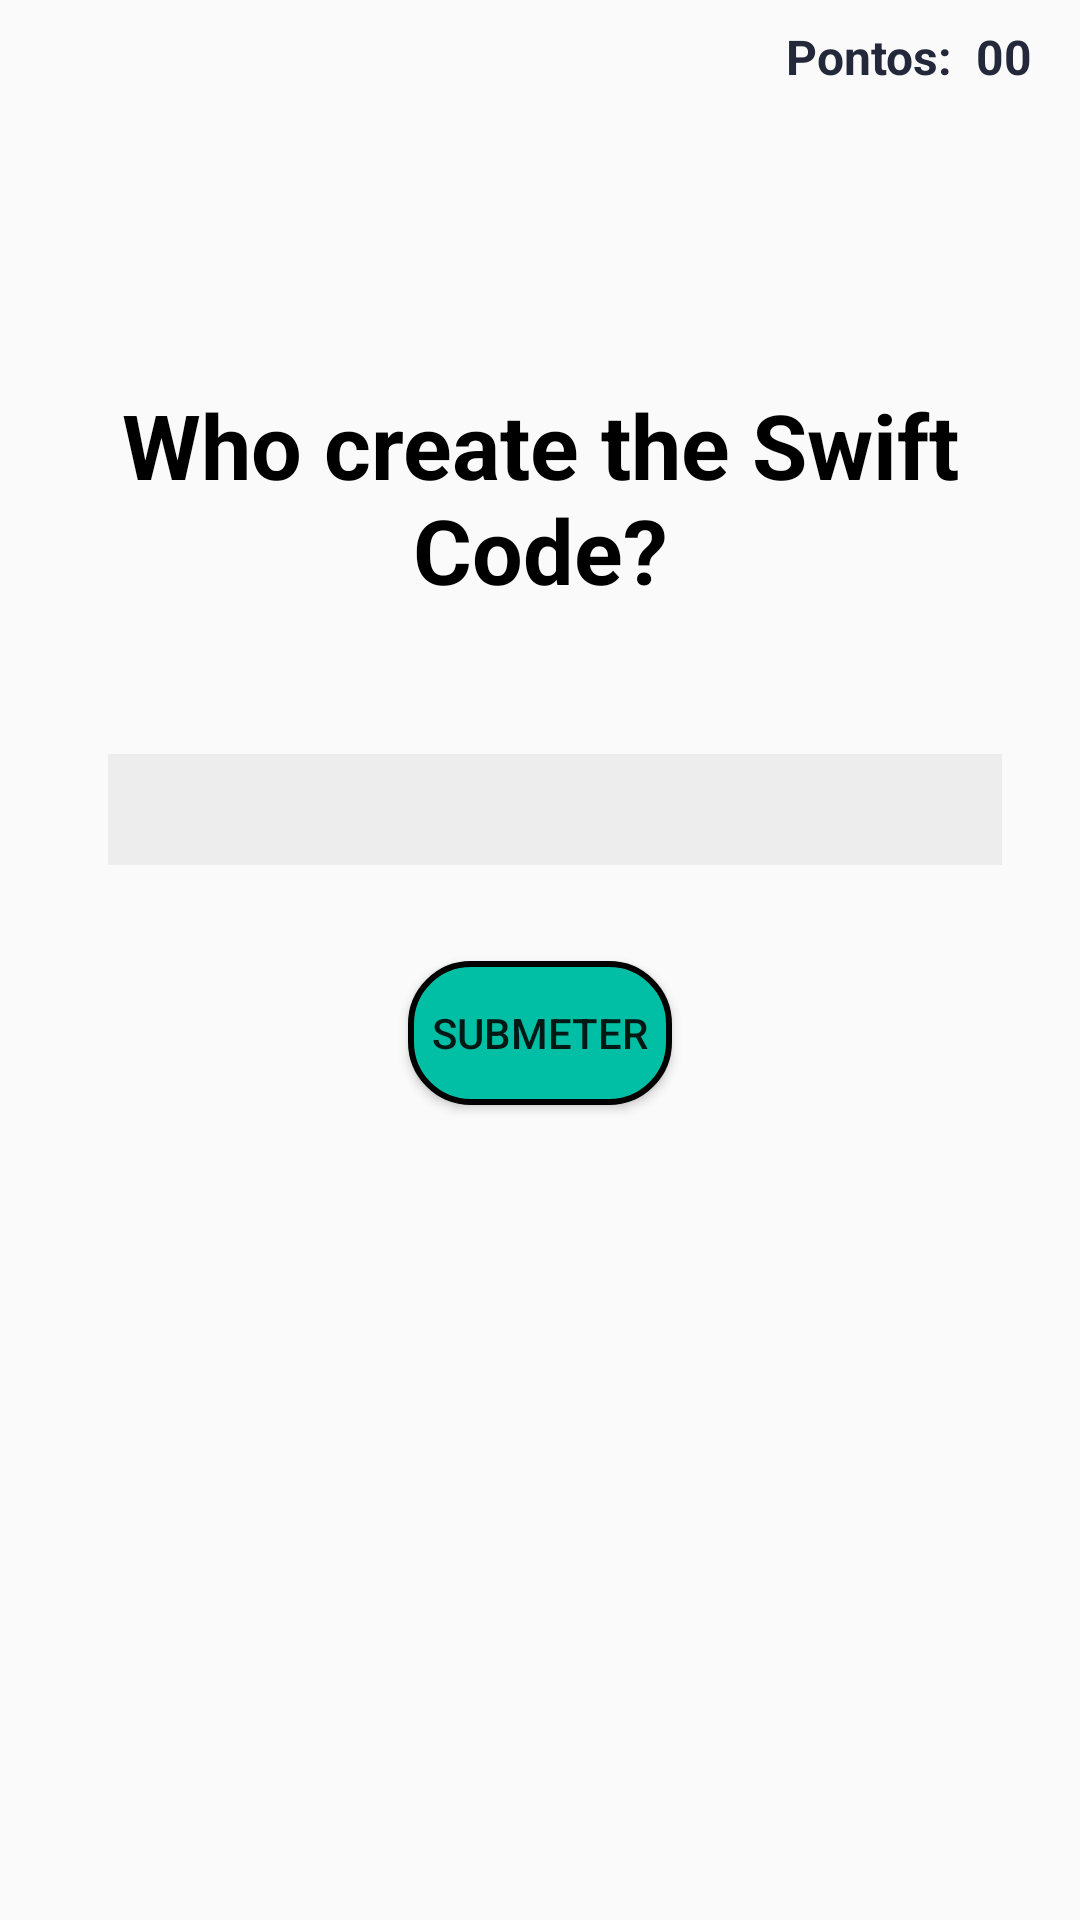

The Android layout XML behind this screen, and the referenced resources:
<!-- AndroidManifest.xml: application theme AppTheme -->
<!-- res/layout/tecnologia_fragment4.xml -->
<?xml version="1.0" encoding="utf-8"?>
<android.support.constraint.ConstraintLayout xmlns:android="http://schemas.android.com/apk/res/android"
    xmlns:app="http://schemas.android.com/apk/res-auto"
    xmlns:tools="http://schemas.android.com/tools"
    android:layout_width="match_parent"
    android:layout_height="match_parent"
    android:gravity="center"
    android:orientation="vertical"
    tools:context=".Fragments.TecnologiaFragment4">

    
    <TextView
        android:id="@+id/txtPontos"
        android:layout_width="wrap_content"
        android:layout_height="wrap_content"
        android:layout_marginTop="8dp"
        android:layout_marginEnd="16dp"
        android:layout_marginRight="16dp"
        android:layout_weight="1"
        android:gravity="right"
        android:text="00"
        android:textColor="@color/darkblue"
        android:textSize="16sp"
        android:textStyle="bold"
        app:layout_constraintEnd_toEndOf="parent"
        app:layout_constraintTop_toTopOf="parent" />

    <TextView
        android:id="@+id/textView8"
        android:layout_width="wrap_content"
        android:layout_height="wrap_content"
        android:layout_marginTop="8dp"
        android:layout_marginEnd="8dp"
        android:layout_marginRight="8dp"
        android:layout_weight="1"
        android:gravity="right"
        android:text="Pontos:"
        android:textColor="@color/darkblue"
        android:textSize="16sp"
        android:textStyle="bold"
        app:layout_constraintEnd_toStartOf="@+id/txtPontos"
        app:layout_constraintTop_toTopOf="parent" />

    <LinearLayout
        android:layout_width="0dp"
        android:layout_height="332dp"
        android:layout_marginStart="8dp"
        android:layout_marginLeft="8dp"
        android:layout_marginTop="120dp"
        android:layout_marginEnd="8dp"
        android:layout_marginRight="8dp"
        android:gravity="center_horizontal"
        android:orientation="vertical"
        app:layout_constraintEnd_toEndOf="parent"
        app:layout_constraintHorizontal_bias="0.0"
        app:layout_constraintStart_toStartOf="parent"
        app:layout_constraintTop_toTopOf="parent">


        <TextView
            android:id="@+id/question"
            android:layout_width="wrap_content"
            android:layout_height="wrap_content"
            android:layout_marginStart="8dp"
            android:layout_marginLeft="8dp"
            android:layout_marginTop="8dp"
            android:layout_marginEnd="8dp"
            android:layout_marginRight="8dp"
            android:text="Who create the Swift Code?"
            android:textAlignment="center"
            android:textAppearance="@style/TextAppearance.AppCompat.Display1"
            android:textColor="@android:color/black"
            android:textSize="30sp"
            android:textStyle="bold"
            app:layout_constraintLeft_toLeftOf="parent"
            app:layout_constraintRight_toRightOf="parent"
            app:layout_constraintTop_toTopOf="parent" />

        <LinearLayout
            android:layout_width="match_parent"
            android:layout_height="wrap_content"
            android:orientation="horizontal">

            <EditText
                android:id="@+id/edtResposta"
                android:layout_width="298dp"
                android:layout_height="37dp"
                android:layout_marginLeft="28dp"
                android:layout_marginTop="48dp"
                android:background="@color/lightgray"
                android:ems="10"
                android:gravity="start|top"
                android:inputType="textMultiLine"
                android:textSize="24sp" />

            <ImageView
                android:id="@+id/imvStatus"
                android:layout_width="31dp"
                android:layout_height="match_parent"
                android:layout_marginTop="48dp"
                android:layout_marginRight="28dp"
                android:layout_weight="1"
                android:background="@color/lightgray"
                android:src="@color/lightgray" />


        </LinearLayout>


        <Button
            android:id="@+id/btnVerificar"
            android:layout_width="wrap_content"
            android:layout_height="wrap_content"
            android:layout_marginTop="32dp"
            android:background="@drawable/round_button2"
            android:elevation="4dp"
            android:text="Submeter" />

        <Chronometer
            android:id="@+id/chronometer"
            android:layout_width="wrap_content"
            android:layout_height="wrap_content"
            android:layout_marginTop="48dp"
            android:textColor="@android:color/transparent" />


    </LinearLayout>
</android.support.constraint.ConstraintLayout>
<!-- resources referenced by this layout -->
<resources>
  <color name="darkblue">#23283A</color>
  <color name="lightgray">#EDEDED</color>
  <!-- drawable round_button2 (drawable) -->
  <?xml version="1.0" encoding="UTF-8"?>
  <shape xmlns:android="http://schemas.android.com/apk/res/android">
      <corners android:radius="20dp" />
      <stroke android:color="#000000" android:width="2dp" />
      <solid android:color="@color/tea" />
  </shape>
  <style name="AppTheme" parent="Theme.AppCompat.Light.DarkActionBar">
          
          <item name="colorPrimary">@color/colorPrimary</item>
          <item name="colorPrimaryDark">@color/colorPrimaryDark</item>
          <item name="colorAccent">@color/colorAccent</item>
      </style>
  <color name="tea">#00bfa5</color>
  <color name="colorPrimary">#FFC107</color>
  <color name="colorPrimaryDark">#FFA000</color>
  <color name="colorAccent">#00C853</color>
</resources>
